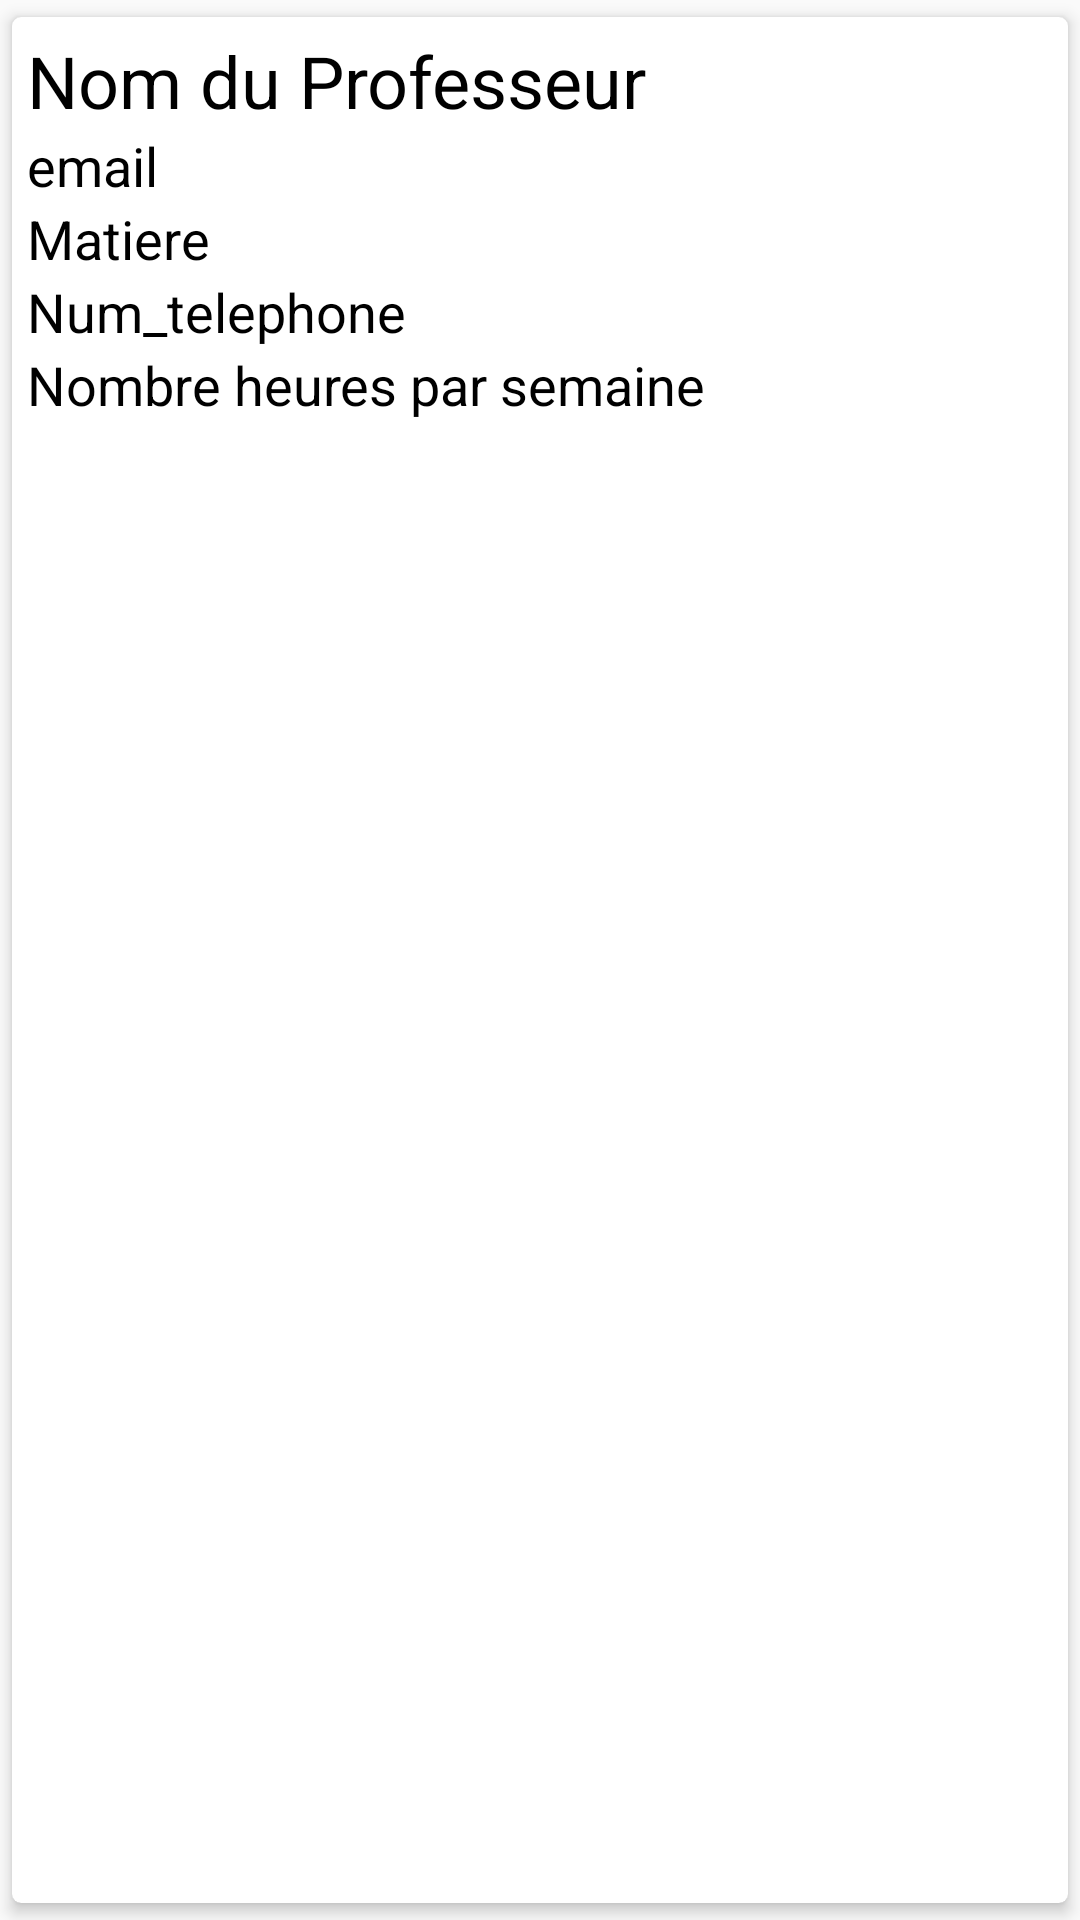

Here is an Android app screen rendered from its layout file. Give the layout XML and the strings, colors and styles it references.
<!-- AndroidManifest.xml: application theme AppTheme -->
<!-- res/layout/model_layout.xml -->
<?xml version="1.0" encoding="utf-8"?>
<androidx.cardview.widget.CardView xmlns:android="http://schemas.android.com/apk/res/android"
    android:layout_height="wrap_content"
    android:layout_width="match_parent"
    xmlns:app="http://schemas.android.com/apk/res-auto"
    app:cardBackgroundColor="#fff"
    app:contentPadding="5dp"
    app:cardCornerRadius="3dp"
    app:cardElevation="3dp"
    app:cardUseCompatPadding="true"




    >


    <LinearLayout
        android:layout_width="match_parent"
        android:layout_height="wrap_content"
        android:orientation="vertical">
        <TextView
            android:layout_width="match_parent"
            android:layout_height="wrap_content"
            android:text="Nom du Professeur"
            android:textColor="#000"
            android:textSize="24sp"
            android:id="@+id/rnom"

            />
        <TextView
            android:layout_width="match_parent"
            android:layout_height="wrap_content"
            android:text="email"
            android:textColor="#000"
            android:textSize="18sp"
            android:id="@+id/remail"

            />
        <TextView
            android:layout_width="match_parent"
            android:layout_height="wrap_content"
            android:text="Matiere"
            android:textColor="#000"
            android:textSize="18sp"
            android:id="@+id/rmatiere"

            />

        <TextView
            android:layout_width="match_parent"
            android:layout_height="wrap_content"
            android:text="Num_telephone"
            android:textColor="#000"
            android:textSize="18sp"
            android:id="@+id/rnumtel"

            />

        <TextView
            android:layout_width="match_parent"
            android:layout_height="wrap_content"
            android:text="Nombre heures par semaine"
            android:textColor="#000"
            android:textSize="18sp"
            android:id="@+id/rnbreheures"

            />

        v




    </LinearLayout>
</androidx.cardview.widget.CardView>
<!-- resources referenced by this layout -->
<resources>
  <style name="AppTheme" parent="Theme.AppCompat.Light.NoActionBar">
          
          <item name="colorPrimary">#53cde2</item>
          <item name="colorPrimaryDark">#005792</item>
          <item name="colorAccent">#005792</item>
      </style>
</resources>
